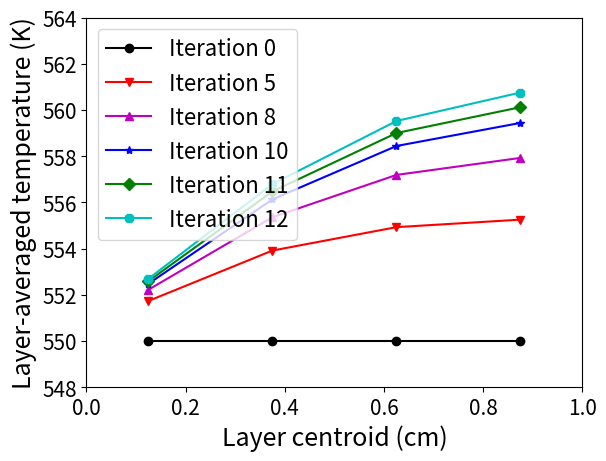
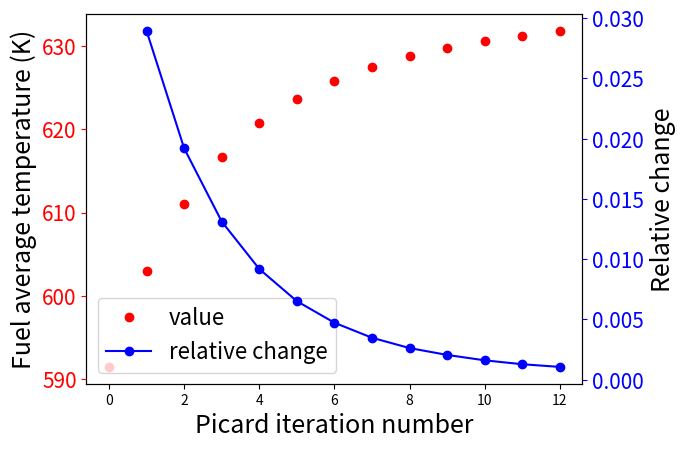
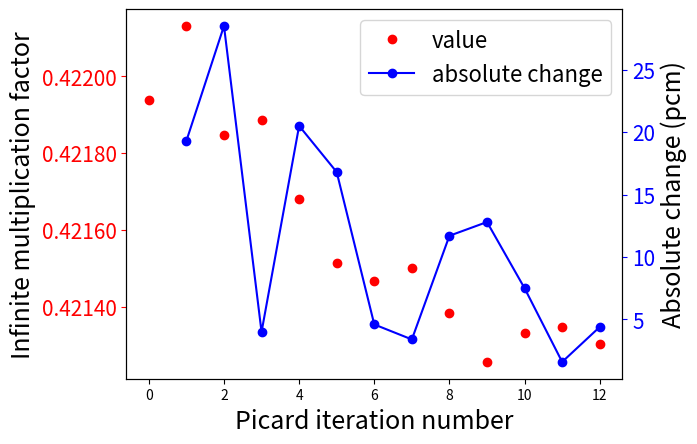

Recreate these plots in Python, in order.
# these are the results that are actually used in the paper

import numpy as np
import math as math
import matplotlib.pyplot as plt
from matplotlib import rc
from matplotlib.ticker import ScalarFormatter, FormatStrFormatter


rc('mathtext', default = 'regular')

font_size=16
axis_font_size = 18
tick_font_size=15

Zernike_order = 6
num_Zernike = 0.5 * (Zernike_order + 1.0) * (Zernike_order + 2.0)
num_fluid_layers = 4

# fuel average temperatures (the zeroth-order coefficient computed by BISON)
# these coefficients need to be normalized to obtain units of temperature.
fuel_average_coeffs = [1439.62, 1482.52, 1511.53, 1531.62, 1545.81, 1555.94, 1563.32, 1568.77, 1572.89, 1576.12, 1578.65, 1580.67, 1582.34, 1583.81]
normalization = 1.0 / np.sqrt(2.0 * math.pi)
fuel_average_temps = [i * normalization for i in fuel_average_coeffs]
fuel_average_temps_relative_change = np.zeros(len(fuel_average_temps))

# k_eff (track-length)
k_eff = [0.421938, 0.422131, 0.421846, 0.421886, 0.421681, 0.421513, 0.421467, 0.421501, 0.421384, 0.421256, 0.421331, 0.421347, 0.421303]
k_eff_absolute_change = np.zeros(len(k_eff))
k_eff_relative_change = np.zeros(len(k_eff))

for i in range(1, len(k_eff)):
        k_eff_relative_change[i] = np.abs(k_eff[i] - k_eff[i - 1]) / k_eff[i - 1]
        k_eff_absolute_change[i] = np.abs(k_eff[i] - k_eff[i - 1])
        fuel_average_temps_relative_change[i] = np.abs(fuel_average_temps[i] - fuel_average_temps[i - 1]) / fuel_average_temps[i]

fluid_layer_temps = np.zeros((len(k_eff) + 3, num_fluid_layers))
fluid_layer_temps[0, :] = (550, 550, 550, 500)
fluid_layer_temps[1, :] =  (550.604, 551.014, 551.068, 551.072)
fluid_layer_temps[2, :] = (550.997, 551.907, 552.116, 552.155)
fluid_layer_temps[3, :] = (551.29, 552.668, 553.117, 553.222)
fluid_layer_temps[4, :] = (551.529, 553.328, 554.055, 554.258)
fluid_layer_temps[5, :] = (551.733, 553.914, 554.927, 555.252)
fluid_layer_temps[6, :] = (551.913, 554.44, 555.737, 556.197)
fluid_layer_temps[7, :] = (552.075, 554.918, 556.489, 557.088)
fluid_layer_temps[8, :] = (552.221, 555.356, 557.188, 557.925)
fluid_layer_temps[9, :] = (552.355, 555.758, 557.837, 558.708)
fluid_layer_temps[10, :] = (552.478, 556.13, 558.44, 559.439)
fluid_layer_temps[11, :] = (552.591, 556.473, 559.001, 560.12)
fluid_layer_temps[12, :] = (552.695, 556.792, 559.522, 560.755)
fluid_layer_temps[13, :] = (552.792, 557.087, 560.006, 561.345)
fluid_layer_temps[14, :] = (552.882, 557.361, 560.456, 561.895)
fluid_layer_temps[15, :] = (552.965, 557.615, 560.874, 562.406)

iterations = np.linspace(0, len(k_eff) - 1, len(k_eff))
centroids = (0.125, 0.375, 0.625, 0.875)

# plot the fluid layer temperatures for several Picard iterations
fig = plt.figure()
ax1 = fig.add_subplot(111)
ax1.plot(centroids, (550.0, 550.0, 550.0, 550.0), 'ko-', label='Iteration 0')
ax1.plot(centroids, fluid_layer_temps[5, :], 'rv-', label='Iteration 5')
ax1.plot(centroids, fluid_layer_temps[8, :], 'm^-', label='Iteration 8')
ax1.plot(centroids, fluid_layer_temps[10, :], 'b*-', label='Iteration 10')
ax1.plot(centroids, fluid_layer_temps[11, :], 'gD-', label='Iteration 11')
ax1.plot(centroids, fluid_layer_temps[12, :], 'c8-', label='Iteration 12')

ax1.set_xlabel('Layer centroid (cm)', fontsize=axis_font_size)
ax1.set_ylabel('Layer-averaged temperature (K)', fontsize=axis_font_size)
ax1.set_xlim([0, 1])
ax1.set_ylim([548, 564])
ax1.tick_params(labelsize=tick_font_size)
ax1.legend(loc = 2, fontsize=font_size)
plt.savefig('layer_temps.pdf', bbox_inches='tight')



fig = plt.figure()
ax1 = fig.add_subplot(111)
plt1 = ax1.plot(iterations, fuel_average_temps[1:14], 'ro', label='value')
ax1.xaxis.set_major_formatter(FormatStrFormatter('%.0f'))
ax1.set_xlabel('Picard iteration number', fontsize=axis_font_size)
ax1.set_ylabel('Fuel average temperature (K)', fontsize=axis_font_size)
ax1.tick_params('y', labelsize=tick_font_size, colors='r')
ax1.yaxis.set_major_formatter(FormatStrFormatter('%.0f'))

ax2 = ax1.twinx()
print(len(iterations[1:]), len(fuel_average_temps_relative_change[1:13]))
plt2 = ax2.plot(iterations[1:], fuel_average_temps_relative_change[1:13], 'bo-', label='relative change')
ax2.set_ylabel('Relative change', fontsize=axis_font_size)
ax2.tick_params('y', labelsize=tick_font_size, colors='b')

legends = plt1 + plt2
labs = [l.get_label() for l in legends]
ax1.legend(legends, labs, loc=3, fontsize=font_size)
plt.savefig('temp.pdf', bbox_inches='tight')




# plot k_eff and its relative change as a function of Picard iteration number
fig = plt.figure()
ax1 = fig.add_subplot(111)

plt1 = ax1.plot(iterations, k_eff, 'ro', label='value')
ax1.xaxis.set_major_formatter(FormatStrFormatter('%.0f'))
ax1.set_xlabel('Picard iteration number', fontsize=axis_font_size)
ax1.set_ylabel('Infinite multiplication factor', fontsize=axis_font_size)
ax1.tick_params('y', labelsize=tick_font_size, colors='r')
ax1.yaxis.set_major_formatter(FormatStrFormatter('%.5f'))

ax2 = ax1.twinx()
plt2 = ax2.plot(iterations[1:], 100000 * k_eff_absolute_change[1:], 'bo-', label='absolute change')
ax2.set_ylabel('Absolute change (pcm)', fontsize=axis_font_size)
ax2.tick_params('y', labelsize=tick_font_size, colors='b')

legends = plt1 + plt2
labs = [l.get_label() for l in legends]
ax1.legend(legends, labs, loc=0, fontsize=font_size)
plt.savefig('k_eff.pdf', bbox_inches='tight')

